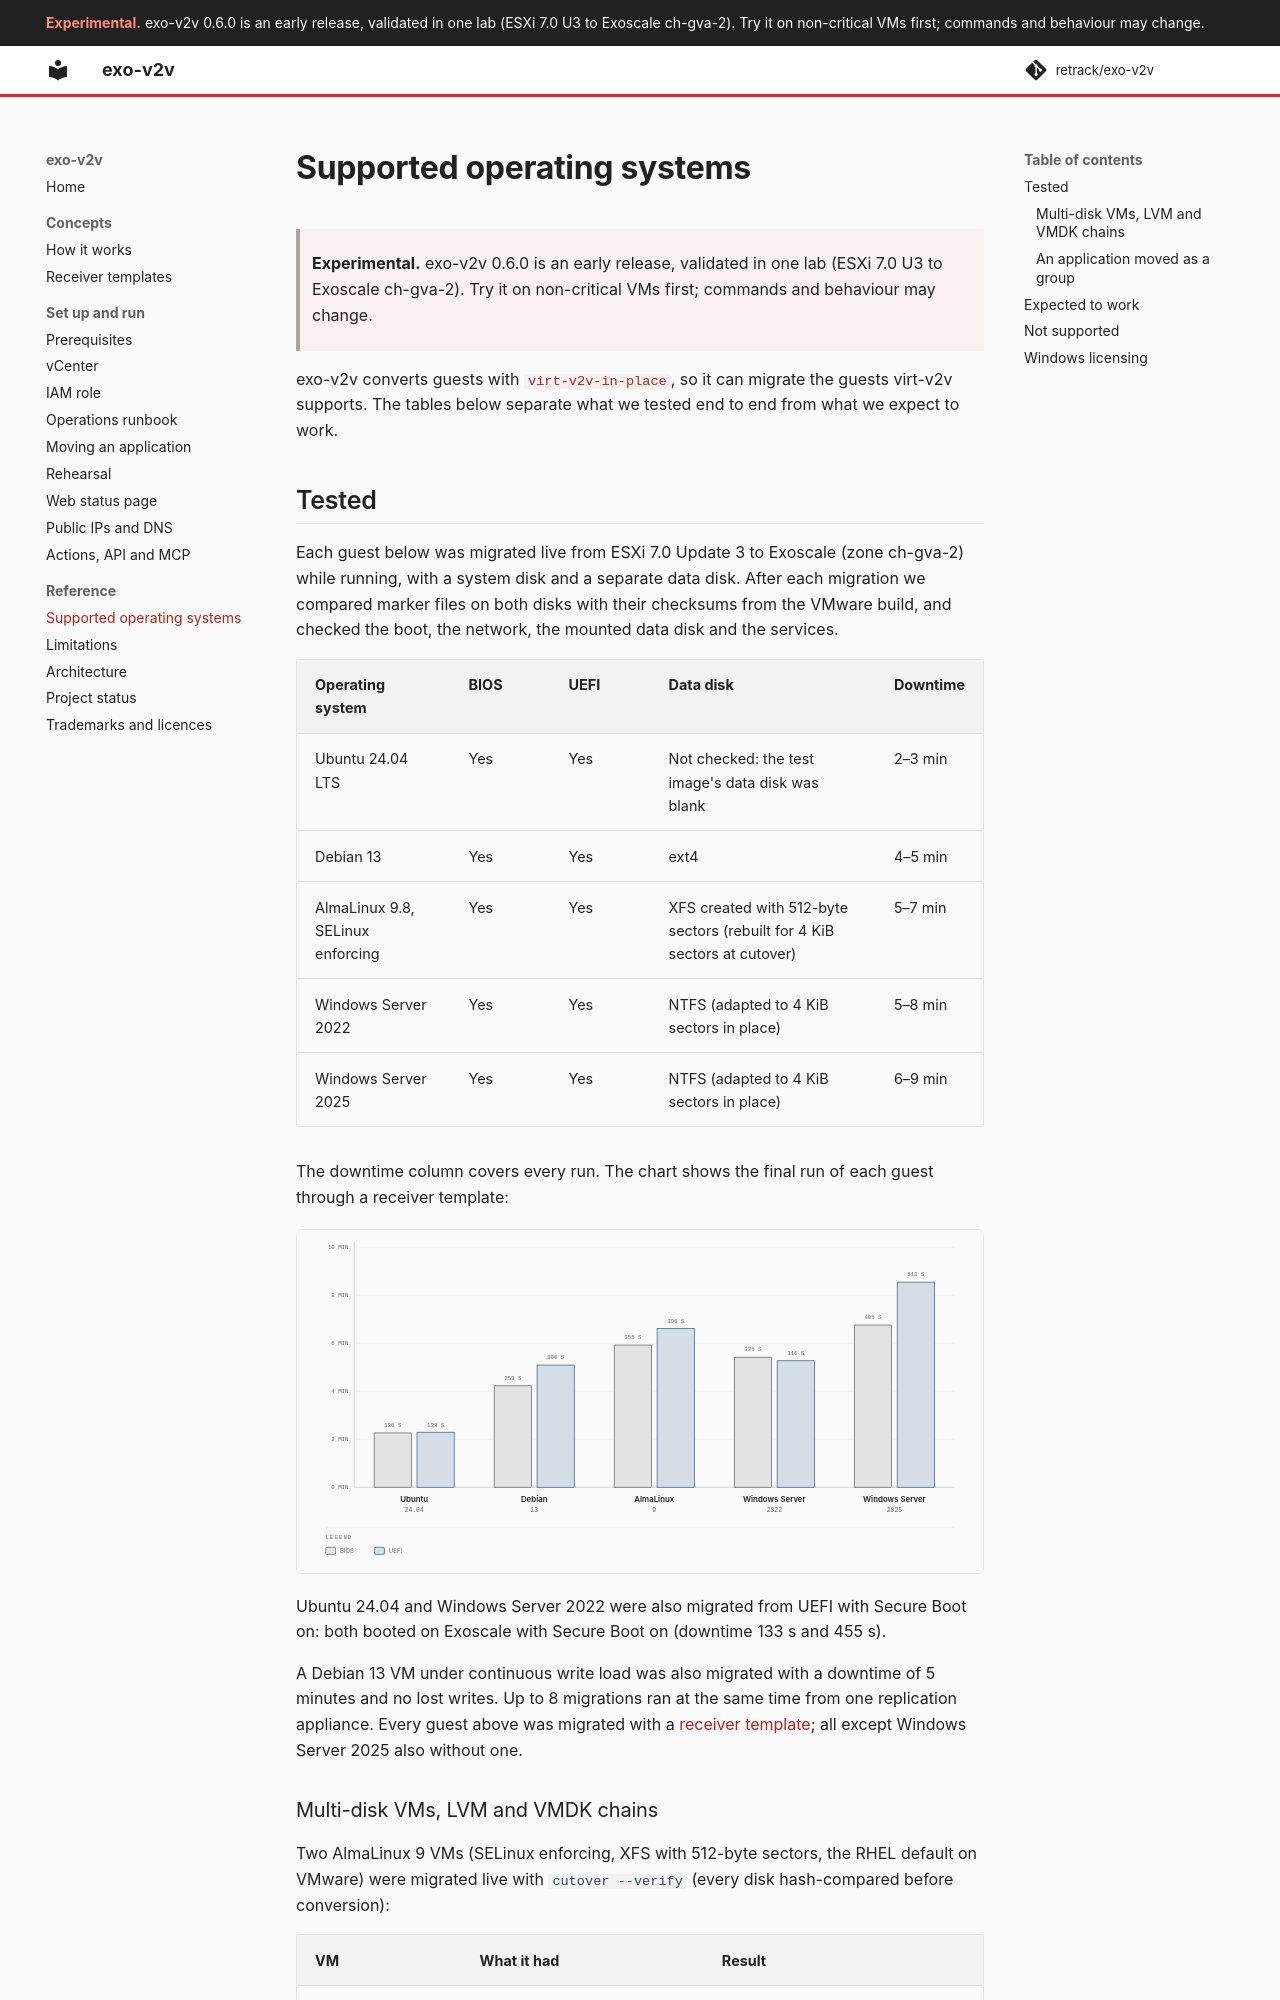

repository: retrack/exo-v2v · page: supported-os/index.html · generator: mkdocs

# Supported operating systems

> **Experimental.** exo-v2v 0.6.0 is an early release, validated in one lab (ESXi 7.0 U3 to Exoscale ch-gva-2). Try it on non-critical VMs first; commands and behaviour may change.

exo-v2v converts guests with
[`virt-v2v-in-place`](https://libguestfs.org/virt-v2v-in-place.1.html), so it
can migrate the guests virt-v2v supports. The tables below separate what we
tested end to end from what we expect to work.

## Tested

Each guest below was migrated live from ESXi 7.0 Update 3 to Exoscale (zone
ch-gva-2) while running, with a system disk and a separate data disk. After
each migration we compared marker files on both disks with their checksums
from the VMware build, and checked the boot, the network, the mounted data
disk and the services.

| Operating system | BIOS | UEFI | Data disk | Downtime |
|---|---|---|---|---|
| Ubuntu 24.04 LTS | Yes | Yes | Not checked: the test image's data disk was blank | 2–3 min |
| Debian 13 | Yes | Yes | ext4 | 4–5 min |
| AlmaLinux 9.8, SELinux enforcing | Yes | Yes | XFS created with 512-byte sectors (rebuilt for 4 KiB sectors at cutover) | 5–7 min |
| Windows Server 2022 | Yes | Yes | NTFS (adapted to 4 KiB sectors in place) | 5–8 min |
| Windows Server 2025 | Yes | Yes | NTFS (adapted to 4 KiB sectors in place) | 6–9 min |

The downtime column covers every run. The chart shows the final run of each
guest through a receiver template:

![Downtime at cutover per guest and firmware: Ubuntu about 2 minutes, Debian 4 to 5, AlmaLinux 6 to 7, Windows Server 5 to 9](diagrams/downtime.svg)

Ubuntu 24.04 and Windows Server 2022 were also migrated from UEFI with Secure
Boot on: both booted on Exoscale with Secure Boot on (downtime 133 s and
455 s).

A Debian 13 VM under continuous write load was also migrated with a downtime
of 5 minutes and no lost writes. Up to 8 migrations ran at the same time from
one replication appliance. Every guest above was migrated with a [receiver
template](receiver-templates.md); all except Windows Server 2025 also without one.
